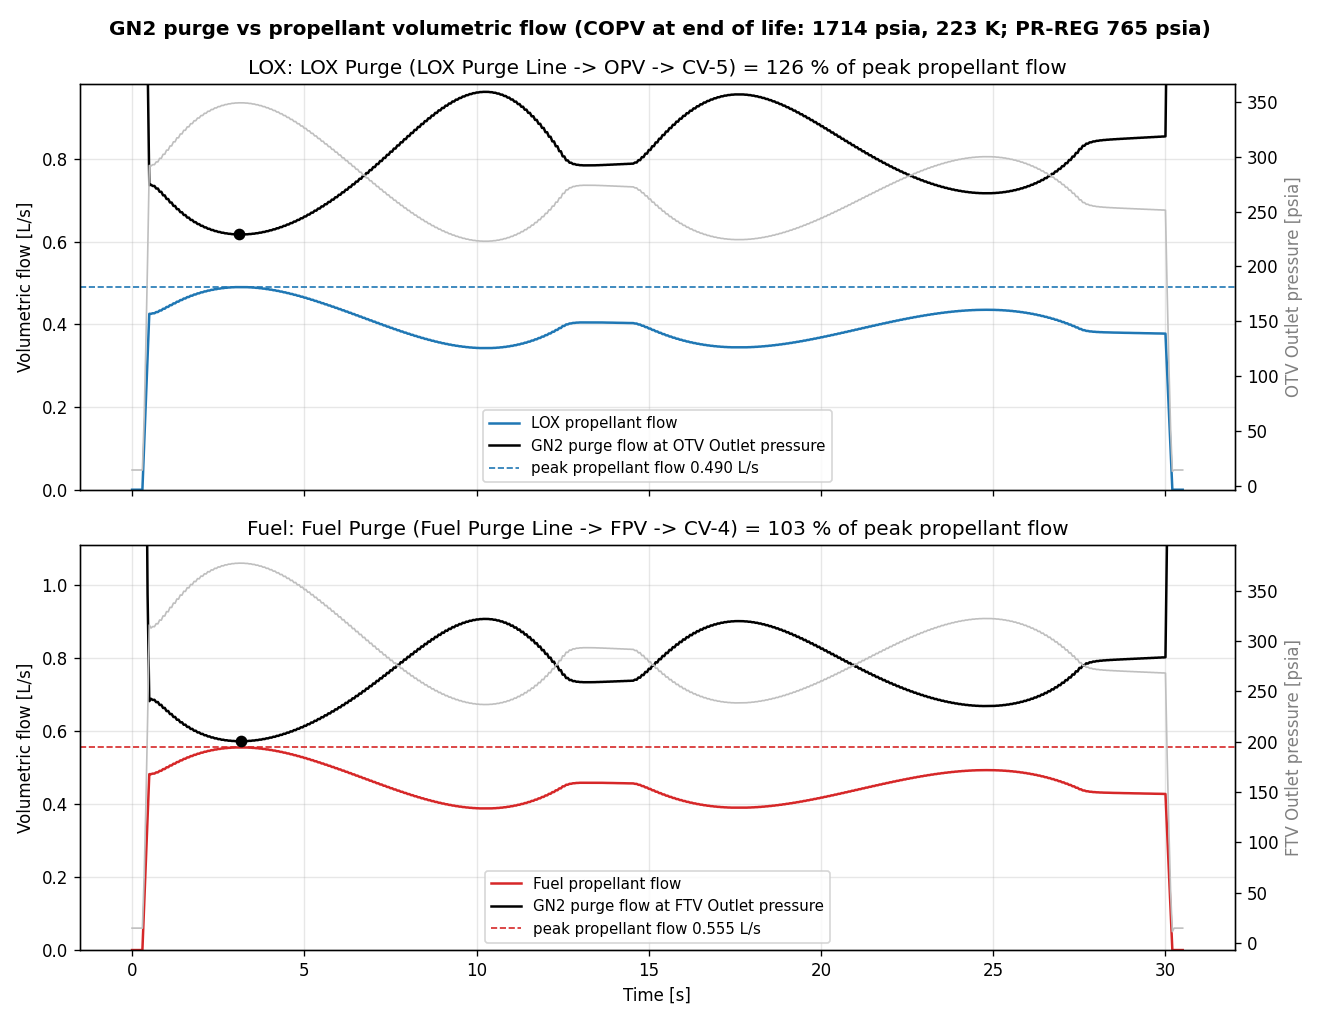

The table this chart was drawn from, first rows:
Time [s], LOX propellant flow [L/s], LOX purge GN2 flow [L/s], LOX purge GN2 mass flow [g/s], OTV Outlet pressure [psia], Fuel propellant flow [L/s], Fuel purge GN2 flow [L/s], Fuel purge GN2 mass flow [g/s], FTV Outlet pressure [psia]
0.0, 0.0, 14.46, 27.46, 14.8, 0.0, 14.46, 27.46, 14.8
0.05, 0.0, 14.46, 27.46, 14.8, 0.0, 14.46, 27.46, 14.8
0.1, 0.0, 14.46, 27.46, 14.8, 0.0, 14.46, 27.46, 14.8
0.15, 0.0, 14.46, 27.46, 14.8, 0.0, 14.46, 27.46, 14.8
0.2, 0.0, 14.46, 27.46, 14.8, 0.0, 14.46, 27.46, 14.8
0.25, 0.0, 14.46, 27.46, 14.8, 0.0, 14.46, 27.46, 14.8
0.3, 0.0, 14.46, 27.46, 14.8, 0.0, 14.46, 27.46, 14.8
0.35, 0.1064, 3.497, 27.46, 61.23, 0.1204, 3.285, 27.46, 65.18
0.4, 0.2128, 1.671, 27.46, 128.2, 0.2409, 1.573, 27.46, 136.2
0.45, 0.3192, 1.045, 27.46, 205.4, 0.3613, 0.9756, 27.46, 220
0.5, 0.4256, 0.7368, 27.46, 291.9, 0.4818, 0.6816, 27.46, 315.8
0.55, 0.4256, 0.7379, 27.46, 291.5, 0.4818, 0.6881, 27.46, 312.8
0.6, 0.4269, 0.7349, 27.46, 292.7, 0.4832, 0.6849, 27.46, 314.3
0.65, 0.4269, 0.735, 27.46, 292.7, 0.4832, 0.6853, 27.46, 314.1
0.7, 0.4299, 0.7288, 27.46, 295.2, 0.4865, 0.6788, 27.46, 317.1
0.75, 0.4299, 0.7288, 27.46, 295.2, 0.4865, 0.6793, 27.46, 316.9
0.8, 0.4337, 0.7209, 27.46, 298.4, 0.4908, 0.6712, 27.46, 320.8
0.85, 0.4337, 0.7208, 27.46, 298.5, 0.4908, 0.6716, 27.46, 320.6
0.9, 0.4379, 0.7123, 27.46, 302.1, 0.4956, 0.6629, 27.46, 324.8
0.95, 0.4379, 0.7122, 27.46, 302.1, 0.4956, 0.6632, 27.46, 324.7
1.0, 0.4423, 0.7035, 27.46, 305.9, 0.5006, 0.6544, 27.46, 329.1
1.05, 0.4423, 0.7034, 27.46, 305.9, 0.5006, 0.6547, 27.46, 328.9
1.1, 0.4466, 0.695, 27.46, 309.7, 0.5055, 0.6462, 27.46, 333.3
1.15, 0.4466, 0.6948, 27.46, 309.7, 0.5055, 0.6465, 27.46, 333.2
1.2, 0.4509, 0.6868, 27.46, 313.4, 0.5103, 0.6382, 27.46, 337.5
1.25, 0.4509, 0.6866, 27.46, 313.5, 0.5103, 0.6385, 27.46, 337.4
1.3, 0.455, 0.6789, 27.46, 317.1, 0.515, 0.6306, 27.46, 341.6
1.35, 0.455, 0.6788, 27.46, 317.1, 0.515, 0.631, 27.46, 341.5
1.4, 0.459, 0.6715, 27.46, 320.6, 0.5195, 0.6235, 27.46, 345.6
1.45, 0.459, 0.6714, 27.46, 320.6, 0.5195, 0.6239, 27.46, 345.4
1.5, 0.4627, 0.6647, 27.46, 323.9, 0.5237, 0.617, 27.46, 349.3
1.55, 0.4627, 0.6646, 27.46, 324, 0.5237, 0.6173, 27.46, 349.1
1.6, 0.4662, 0.6584, 27.46, 327, 0.5276, 0.6109, 27.46, 352.8
1.65, 0.4662, 0.6584, 27.46, 327.1, 0.5276, 0.6113, 27.46, 352.6
1.7, 0.4694, 0.6527, 27.46, 330, 0.5313, 0.6054, 27.46, 356.1
1.75, 0.4694, 0.6527, 27.46, 330, 0.5313, 0.6058, 27.46, 355.9
1.8, 0.4724, 0.6475, 27.46, 332.6, 0.5347, 0.6004, 27.46, 359.1
1.85, 0.4724, 0.6475, 27.46, 332.7, 0.5347, 0.6007, 27.46, 358.9
1.9, 0.4751, 0.6428, 27.46, 335.1, 0.5378, 0.5958, 27.46, 361.9
1.95, 0.4751, 0.6428, 27.46, 335.1, 0.5378, 0.5962, 27.46, 361.6
2.0, 0.4776, 0.6385, 27.46, 337.4, 0.5406, 0.5917, 27.46, 364.4
2.05, 0.4776, 0.6385, 27.46, 337.4, 0.5406, 0.5921, 27.46, 364.2
2.1, 0.4799, 0.6347, 27.46, 339.4, 0.5431, 0.5881, 27.46, 366.7
2.15, 0.4799, 0.6348, 27.46, 339.4, 0.5431, 0.5885, 27.46, 366.5
2.2, 0.4819, 0.6313, 27.46, 341.3, 0.5454, 0.5848, 27.46, 368.8
2.25, 0.4819, 0.6314, 27.46, 341.2, 0.5454, 0.5853, 27.46, 368.5
2.3, 0.4837, 0.6284, 27.46, 342.9, 0.5474, 0.582, 27.46, 370.6
2.35, 0.4837, 0.6284, 27.46, 342.9, 0.5474, 0.5824, 27.46, 370.3
2.4, 0.4852, 0.6258, 27.46, 344.3, 0.5492, 0.5796, 27.46, 372.2
2.45, 0.4852, 0.6259, 27.46, 344.3, 0.5492, 0.5799, 27.46, 371.9
2.5, 0.4866, 0.6237, 27.46, 345.5, 0.5507, 0.5775, 27.46, 373.5
2.55, 0.4866, 0.6237, 27.46, 345.5, 0.5507, 0.5778, 27.46, 373.3
2.6, 0.4877, 0.6218, 27.46, 346.6, 0.552, 0.5758, 27.45, 374.6
2.65, 0.4877, 0.6219, 27.46, 346.5, 0.552, 0.5761, 27.45, 374.5
2.7, 0.4886, 0.6203, 27.46, 347.4, 0.553, 0.5744, 27.45, 375.5
2.75, 0.4886, 0.6204, 27.46, 347.4, 0.553, 0.5746, 27.45, 375.4
2.8, 0.4894, 0.6192, 27.46, 348, 0.5539, 0.5733, 27.45, 376.3
2.85, 0.4894, 0.6192, 27.46, 348, 0.5539, 0.5735, 27.45, 376.2
2.9, 0.4899, 0.6184, 27.46, 348.5, 0.5544, 0.5726, 27.45, 376.8
2.95, 0.4899, 0.6184, 27.46, 348.5, 0.5544, 0.5727, 27.45, 376.7
... 551 more rows
